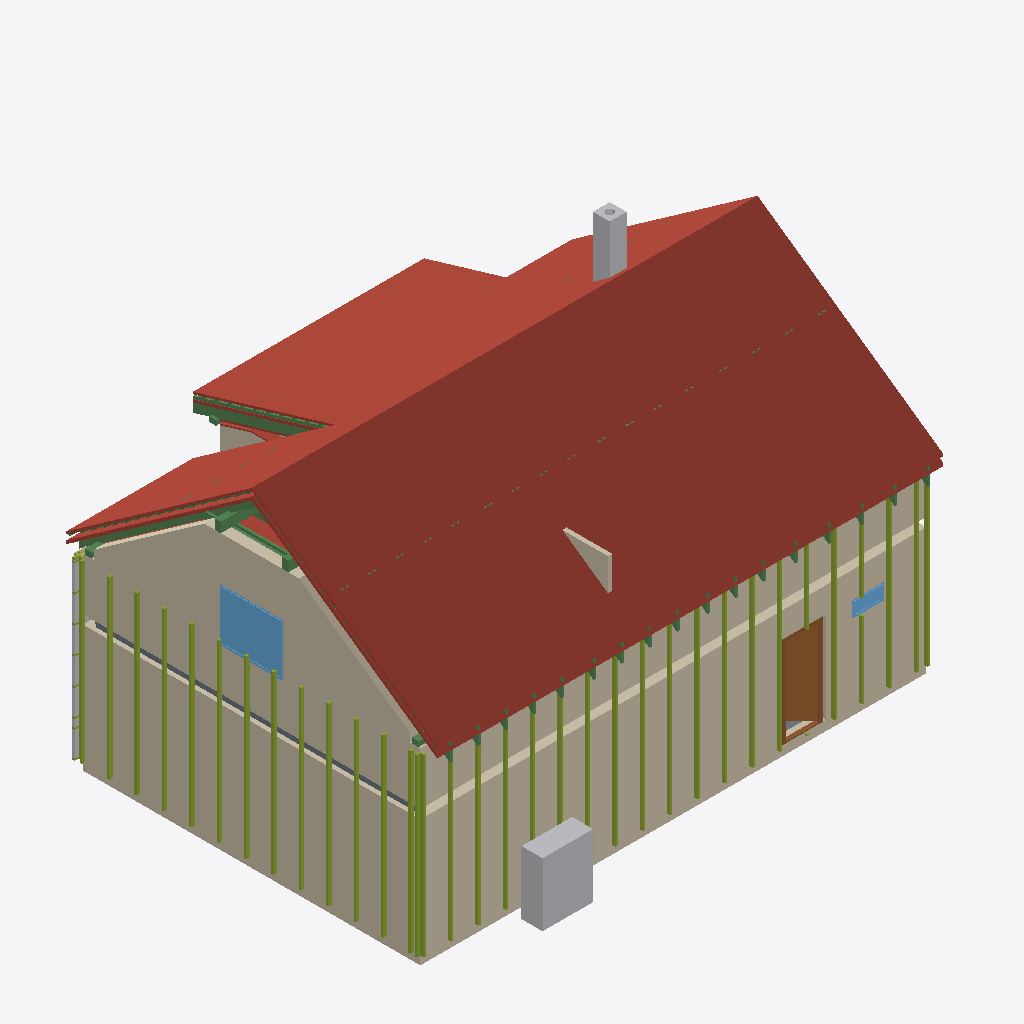
Isometric view of an IFC building model (IFC-SPF (STEP), schema IFC4, length unit metre), seen from the south-west, elements coloured by IFC class: 37 members (olive), 29 beams (green), 22 roofs (red-brown), 10 other elements (light grey), 7 walls (beige), 2 windows (light blue), 2 slabs (grey), 1 door (brown).
Extent 12.2 m × 9.2 m × 8.8 m (x, y, z). Storeys (16): Ground floor at 0.00 m; Facade Layer 1 at 0.00 m; Facade Layer 2 at 0.00 m; Facade Layer 3 at 0.00 m; Facade Layer 4 - Cementovlaknita deska at 0.00 m; Upper floor at 3.21 m; Roof - -1: 40 mm thermal insulation at 3.21 m; Roof - -2: Vapour barrier at 3.21 m; Roof - -3: Gypsum plasterboard at 3.21 m; Roof - 0: Rafters at 3.21 m; Roof - 0a: Collar ties at 3.21 m; Roof - +1: Wood fiberboard at 3.21 m; Roof - +2: Underlay at 3.21 m; Roof - +3: Counter-battens at 3.21 m; Roof - +4: Tile battens at 3.21 m; Roof - +5: Tiles at 3.21 m. Elements (512): 225 IfcBeam, 141 IfcMember, 55 IfcSlab, 31 IfcBuildingElementPart, 21 IfcWall, 16 IfcFurniture, 9 IfcDoor, 7 IfcWindow, 3 IfcSanitaryTerminal, 2 IfcStair, 1 IfcChimney, 1 IfcCovering.

HEADER;
FILE_DESCRIPTION(('ViewDefinition[DesignTransferView]'),'2;1');
FILE_NAME('/dev/null','2026-08-23T21:19:55+02:00',(''),(''),'IfcOpenShell 0.8.5','IfcOpenShell 0.8.5','Nobody');
FILE_SCHEMA(('IFC4'));
ENDSEC;
DATA;
#1=IFCPROJECT('2U_04YffTEXg4Zv8pmTiXY',$,'My house',$,$,$,$,(#10,#15),#5);
#19=IFCSITE('3VHBBSifL9OwrUqqo099hI',$,'Site',$,$,#27,$,$,$,$,$,$,$,$);
#20=IFCBUILDING('0TPN4hfy9AJ9Qnp7nkATmn',$,'My house',$,$,#32,$,$,$,$,$,$);
#33=IFCBUILDINGSTOREY('0yhpGRsvH7VBGSaLbwMdu3',$,'Ground floor',$,$,#39,$,$,$,0.0);
#40=IFCBUILDINGSTOREY('0ZhprYmIL4TRkKEk0fFhQ_',$,'Upper floor',$,$,#45,$,$,$,3.21);
#8462=IFCBUILDINGSTOREY('2wdlHN_6PEYRiTdp$RL1vu',$,'Facade Layer 1',$,$,#8467,$,$,$,0.0);
#8999=IFCBUILDINGSTOREY('3Reh86zqXFIO$Fr8Znl0PK',$,'Facade Layer 2',$,$,#9004,$,$,$,0.0);
#9146=IFCBUILDINGSTOREY('2OtdJgkbjAyPdlPzOhbs1B',$,'Facade Layer 3',$,$,#9151,$,$,$,0.0);
#9373=IFCBUILDINGSTOREY('10SvZY7Wf4xBBqNpa0MErm',$,'Facade Layer 4 - Cementovlaknita deska',$,$,#9378,$,$,$,0.0);
#20285=IFCBUILDINGSTOREY('3Rgfh_0$fAT9Y3Yeb95SSB',$,'Roof - -1: 40 mm thermal insulation','Visibility container for Thermal insulation 40 mm','ROOF_LAYER',#20290,$,$,$,3.21);
#20291=IFCBUILDINGSTOREY('02pgp3Cw1C1w6aNV1BZzVv',$,'Roof - -2: Vapour barrier','Visibility container for Vapour barrier','ROOF_LAYER',#20296,$,$,$,3.21);
#20297=IFCBUILDINGSTOREY('0ZsxAjbTf6swjcnvnZSYOl',$,'Roof - -3: Gypsum plasterboard','Visibility container for Gypsum plasterboard','ROOF_LAYER',#20302,$,$,$,3.21);
#20303=IFCBUILDINGSTOREY('3q0sejP_r5XwOhgEr7gyoZ',$,'Roof - 0: Rafters','Visibility container for Rafters','ROOF_LAYER',#20308,$,$,$,3.21);
#20309=IFCBUILDINGSTOREY('1tvOBiJljFHu4PjkyocDRO',$,'Roof - 0a: Collar ties','Visibility container for Collar ties','ROOF_LAYER',#20314,$,$,$,3.21);
#20315=IFCBUILDINGSTOREY('2bikpOLRz2$u6IGFInmRmA',$,'Roof - +1: Wood fiberboard','Visibility container for Wood fiberboard','ROOF_LAYER',#20320,$,$,$,3.21);
#20321=IFCBUILDINGSTOREY('2bq87BizLEhxM5nq7Rzajz',$,'Roof - +2: Underlay','Visibility container for Roofing underlay','ROOF_LAYER',#20326,$,$,$,3.21);
#20327=IFCBUILDINGSTOREY('2ijvO78ovB$9YjBEQy1MRg',$,'Roof - +3: Counter-battens','Visibility container for Counter-battens','ROOF_LAYER',#20332,$,$,$,3.21);
#20333=IFCBUILDINGSTOREY('2jpyPzZrL2mwM9kXVEs55d',$,'Roof - +4: Tile battens','Visibility container for Tile battens','ROOF_LAYER',#20338,$,$,$,3.21);
#20339=IFCBUILDINGSTOREY('1Xei9snAj30vZqmM6rgWmg',$,'Roof - +5: Tiles','Visibility container for Roof tiles','ROOF_LAYER',#20344,$,$,$,3.21);
#21041=IFCSLAB('0sTpyhHZrCBxM0kOr_7ztt',$,'Street middle roof tiles',$,$,#21085,#21071,$,.ROOF.);
#97=IFCWALL('3tBwaLdYXBFw_JHQ4nZVzZ',$,'Wall 1',$,$,#107,#118,$,$);
#21395=IFCSLAB('1pKsfpCIf07QZ0BG6cVFIT',$,'Street right roof tiles',$,$,#21439,#21425,$,.ROOF.);
#20681=IFCSLAB('112oPFE7DB_ghKur7lHbAy',$,'Street left roof tiles',$,$,#20731,#20711,$,.ROOF.);
#173=IFCWALL('1kxPyZYA90_OaqcKP0HH0d',$,'Wall 4',$,$,#182,#193,$,$);
#18566=IFCWALL('3OV9Djj8D92wfYEdW5Hs48',$,'Wall 4',$,$,#18575,#18610,$,$);
#22592=IFCSLAB('0CC0TLnFr7DRf$fN_$xTb2',$,'Dormer roof tiles',$,$,#22636,#22622,$,.ROOF.);
#18516=IFCWALL('3ylwpyOgfEjg_yHPtoyoKt',$,'Wall 2',$,$,#18525,#18536,$,$);
#21749=IFCSLAB('0QyvcGISP6eOHJNrBMHg8X',$,'Garden left roof tiles',$,$,#21793,#21779,$,.ROOF.);
#1211=IFCFURNITURE('0XLmwczDn5YwkIU2y2N9wu',$,'TČ',$,'TČ',#1216,#1223,$,.USERDEFINED.);
#22103=IFCSLAB('3WFOe60EH7MQ7jMSnz6_cw',$,'Garden right roof tiles',$,$,#22147,#22133,$,.ROOF.);
#501=IFCDOOR('3AaycoW8X8YgcQfSJvlPt9',$,'Door 1',$,$,#620,#509,$,2.145,0.9,.DOOR.,.SINGLE_SWING_RIGHT.,$);
#20156=IFCWINDOW('2ETwjqn9r6ivPvs_e4PtZg',$,'Window 3',$,$,#20233,#20157,$,1.25,1.5,.WINDOW.,.SINGLE_PANEL.,$);
#22238=IFCSLAB('2n2THAIZj2XPLsOHtQkgBG',$,'Garden above dormer roof tiles',$,$,#22282,#22268,$,.ROOF.);
#2437=IFCCHIMNEY('3BDZt3VyDA7hjJ_tkdD_7i',$,'Main chimney',$,$,#2442,#2457,$,.NOTDEFINED.);
#20630=IFCSLAB('26GGcKSXT768HGuT6lj6vd',$,'Street left roofing underlay',$,$,#20680,#20660,$,.ROOF.);
#9400=IFCSLAB('3ysmiA0pjAaRafAxX_X97d',$,'Ceiling 1',$,$,#9406,#9410,$,.FLOOR.);
#20996=IFCSLAB('2aSdNDf7X80BpaCCep4MoK',$,'Street middle roofing underlay',$,$,#21040,#21026,$,.ROOF.);
#8145=IFCMEMBER('2xAKdwREPFFPtZGb7P5BgW',$,'Vertical Frame 5 Lath 3',$,'FACADE_LATH',#8998,#8159,$,.STUD.);
#8126=IFCMEMBER('1Hwmy3NgL3mxL_BdubyimL',$,'Vertical Frame 5 Lath 2',$,'FACADE_LATH',#8953,#8140,$,.STUD.);
#8183=IFCMEMBER('1URxk4NanEDx2SWdlDFnXn',$,'Vertical Frame 5 Lath 5',$,'FACADE_LATH',#8993,#8197,$,.STUD.);
#3441=IFCMEMBER('0VyxtZS3PAPw6gaBbnCkvd',$,'Vertical Frame 1 Lath 1',$,'FACADE_LATH',#8503,#3455,$,.STUD.);
#8278=IFCMEMBER('047mNm5p5FLvgJQO$bYOIM',$,'Vertical Frame 5 Lath 10',$,'FACADE_LATH',#8943,#8292,$,.STUD.);
#8316=IFCMEMBER('1YxXCLUHPCHAVTRBqZObcB',$,'Vertical Frame 5 Lath 12',$,'FACADE_LATH',#8938,#8330,$,.STUD.);
#8335=IFCMEMBER('2cVQ9yl_100RSDVQEH4_E$',$,'Vertical Frame 5 Lath 13',$,'FACADE_LATH',#8978,#8349,$,.STUD.);
#8240=IFCMEMBER('2$Y09AHRfAbQ3c5P_yFVzo',$,'Vertical Frame 5 Lath 8',$,'FACADE_LATH',#8948,#8254,$,.STUD.);
#8221=IFCMEMBER('3OjVwkS4D0lu0XD7ZbKzcE',$,'Vertical Frame 5 Lath 7',$,'FACADE_LATH',#8988,#8235,$,.STUD.);
#19196=IFCWALL('0DqM$NQbX0_Qbbr0wbx_Qn',$,'Wall 9',$,$,#19205,#19216,$,$);
#28014=IFCBEAM('3_qwnwxT54O9K9_F5E9tCN',$,'Rafter 1',$,'RAFTER',#28060,#28045,$,.USERDEFINED.);
#3670=IFCMEMBER('2tiY$6iQP5CvDakyGBDW1Y',$,'Vertical Frame 1 Lath 13',$,'FACADE_LATH',#8493,#3684,$,.STUD.);
#3632=IFCMEMBER('21QB6B0757svs1fqWrT257',$,'Vertical Frame 1 Lath 11',$,'FACADE_LATH',#8523,#3646,$,.STUD.);
#3746=IFCMEMBER('1l4BmLlc5ELObLnOaq0WYj',$,'Vertical Frame 1 Lath 16',$,'FACADE_LATH',#8558,#3760,$,.STUD.);
#3575=IFCMEMBER('2fBTpBw9b0oQLSan9hc4pf',$,'Vertical Frame 1 Lath 8',$,'FACADE_LATH',#8513,#3589,$,.STUD.);
#3803=IFCMEMBER('1HBGaTbKLFrQGkmD0sN4Aa',$,'Vertical Frame 1 Lath 18',$,'FACADE_LATH',#8563,#3817,$,.STUD.);
#20579=IFCSLAB('3BQpuv3R18sOf7StIk_lh_',$,'Street left wood fiberboard',$,$,#20629,#20609,$,.ROOF.);
#29052=IFCBEAM('2qp3oen_TA$9qqgePBAVIV',$,'Rafter 1',$,'RAFTER',#29098,#29083,$,.USERDEFINED.);
#3841=IFCMEMBER('1gyp5bQP1Ft9xwHwmsTs0P',$,'Vertical Frame 1 Lath 20',$,'FACADE_LATH',#8538,#3855,$,.STUD.);
#3480=IFCMEMBER('2VQ67MF1H2hODTepiDc858',$,'Vertical Frame 1 Lath 3',$,'FACADE_LATH',#8518,#3494,$,.STUD.);
#8297=IFCMEMBER('09phsgD298PvHobTPSUCCL',$,'Vertical Frame 5 Lath 11',$,'FACADE_LATH',#8973,#8311,$,.STUD.);
#8164=IFCMEMBER('0ZPQoU9hj6jgtqKtSxNC3x',$,'Vertical Frame 5 Lath 4',$,'FACADE_LATH',#8958,#8178,$,.STUD.);
#8354=IFCMEMBER('1mRMI9BaT779e6JREaRpzA',$,'Vertical Frame 5 Lath 14',$,'FACADE_LATH',#8933,#8368,$,.STUD.);
#8107=IFCMEMBER('0xlS0PPhr3TBdAq2bXZWpz',$,'Vertical Frame 5 Lath 1',$,'FACADE_LATH',#8983,#8121,$,.STUD.);
#8259=IFCMEMBER('2yENtPMYH7dQQRdrNnCIN2',$,'Vertical Frame 5 Lath 9',$,'FACADE_LATH',#8968,#8273,$,.STUD.);
#8202=IFCMEMBER('0Eg0jnuD56zOPRMK00ex8i',$,'Vertical Frame 5 Lath 6',$,'FACADE_LATH',#8963,#8216,$,.STUD.);
#3689=IFCMEMBER('20twSPUOT6serKT9WcKqrR',$,'Vertical Frame 1 Lath 14',$,'FACADE_LATH',#8528,#3703,$,.STUD.);
#3613=IFCMEMBER('0OIn0BeU98Nu4VEmsIiU5u',$,'Vertical Frame 1 Lath 10',$,'FACADE_LATH',#8583,#3627,$,.STUD.);
#3651=IFCMEMBER('1iqF86jPTA0fDZ49KdGVHd',$,'Vertical Frame 1 Lath 12',$,'FACADE_LATH',#8553,#3665,$,.STUD.);
#3822=IFCMEMBER('0EeNUSh4H8fg3YfLESrs7z',$,'Vertical Frame 1 Lath 19',$,'FACADE_LATH',#8483,#3836,$,.STUD.);
#3594=IFCMEMBER('0T3DS5iqD6J9kyh1zMxOl1',$,'Vertical Frame 1 Lath 9',$,'FACADE_LATH',#8548,#3608,$,.STUD.);
#3499=IFCMEMBER('3brs3waJvFEPciZ82Ee1Tg',$,'Vertical Frame 1 Lath 4',$,'FACADE_LATH',#8568,#3513,$,.STUD.);
#3461=IFCMEMBER('2egLNTDZT32RLs1_qeXhYz',$,'Vertical Frame 1 Lath 2',$,'FACADE_LATH',#8488,#3475,$,.STUD.);
#21350=IFCSLAB('0feZvp0sL5fhyiuxMr9OUJ',$,'Street right roofing underlay',$,$,#21394,#21380,$,.ROOF.);
#20951=IFCSLAB('1mZhxVsBP9WhjY2_xHyddk',$,'Street middle wood fiberboard',$,$,#20995,#20981,$,.ROOF.);
#21704=IFCSLAB('34VZMvEoz91PqB7CI5Vnkg',$,'Garden left roofing underlay',$,$,#21748,#21734,$,.ROOF.);
#3537=IFCMEMBER('2qinRClBv0gutYDOEgpmig',$,'Vertical Frame 1 Lath 6',$,'FACADE_LATH',#8543,#3551,$,.STUD.);
#3556=IFCMEMBER('1S_7AGmkr4dxkKvuK2eG$G',$,'Vertical Frame 1 Lath 7',$,'FACADE_LATH',#8578,#3570,$,.STUD.);
#18687=IFCWALL('0xfRea$jr16R4dxYJBoOAw',$,'Wall 5',$,$,#18696,#18731,$,$);
#21659=IFCSLAB('0_s4XxMc911hsYmwzw5mtt',$,'Garden left wood fiberboard',$,$,#21703,#21689,$,.ROOF.);
#3518=IFCMEMBER('2XGwKC7ej8oxvfzTpVk0sm',$,'Vertical Frame 1 Lath 5',$,'FACADE_LATH',#8498,#3532,$,.STUD.);
#663=IFCWINDOW('3BeY730Mv8veq9k2lgwbNn',$,'Window 1',$,$,#740,#664,$,0.375,0.75,.WINDOW.,.SINGLE_PANEL.,$);
#19520=IFCBEAM('32f7O$el9BMPBzks8AkCFJ',$,'Beam',$,$,#19525,#19534,$,.BEAM.);
#21305=IFCSLAB('0ykActKPH47P9dfG_ycHSt',$,'Street right wood fiberboard',$,$,#21349,#21335,$,.ROOF.);
#29099=IFCBEAM('0EmA$mGYf5dQQ7qR0TCZtM',$,'Dormer counter-batten 6',$,$,#29145,#29130,$,.BEAM.);
#22637=IFCSLAB('2xLZfP4vTFBQUpprTV3CPw',$,'Flat ceiling left 40 mm thermal insulation',$,$,#22695,#22681,$,.ROOF.);
#3765=IFCMEMBER('0afJbEyoTA291XaFO3Swcs',$,'Vertical Frame 1 Lath 17.1',$,'FACADE_LATH',#8478,#3779,$,.STUD.);
#3727=IFCMEMBER('2AR4O$JKD0rRP8Sib3oziW',$,'Vertical Frame 1 Lath 15.2',$,'FACADE_LATH',#8508,#3741,$,.STUD.);
#3784=IFCMEMBER('2iKx8VM9f5$QBqwedPYJtL',$,'Vertical Frame 1 Lath 17.2',$,'FACADE_LATH',#8533,#3798,$,.STUD.);
#22502=IFCSLAB('1t6GlDnmb3SwmBnM6HwSZR',$,'Dormer wood fiberboard',$,$,#22546,#22532,$,.ROOF.);
#27894=IFCBEAM('1zKXRWD353LQ_KRnXG9EwZ',$,'Collar tie 1 right',$,$,#27917,#27908,$,.BEAM.);
#27869=IFCBEAM('0VpTJxulfBwxgukdTkVJN2',$,'Collar tie 1 left',$,$,#27893,#27883,$,.BEAM.);
#4527=IFCMEMBER('1qaZ5H5XH9nPu0YupuZJVt',$,'Vertical Frame 2 Lath 24',$,'FACADE_LATH',#8803,#4541,$,.STUD.);
#6143=IFCBUILDINGELEMENTPART('0o9vq6gS12kw0cjAEpPZLo',$,'Horizontal Frame 1 Insulation 4',$,'FACADE_INSULATION',#9110,#6159,$,.USERDEFINED.);
#6339=IFCBUILDINGELEMENTPART('3ppHPpd7T0e83oFaMvZHLS',$,'Horizontal Frame 1 Insulation 6',$,'FACADE_INSULATION',#9080,#6355,$,.USERDEFINED.);
#6365=IFCBUILDINGELEMENTPART('3kZkQyWX92seBXZfbXteF7',$,'Horizontal Frame 1 Insulation 7',$,'FACADE_INSULATION',#9105,#6381,$,.USERDEFINED.);
#5957=IFCBUILDINGELEMENTPART('1sg1axz5X4kRIqKUqOdqjU',$,'Horizontal Frame 1 Insulation 1',$,'FACADE_INSULATION',#9025,#5973,$,.USERDEFINED.);
#6045=IFCBUILDINGELEMENTPART('23mHY_6Wz11v6DH7io7Sa4',$,'Horizontal Frame 1 Insulation 3',$,'FACADE_INSULATION',#9030,#6061,$,.USERDEFINED.);
#6241=IFCBUILDINGELEMENTPART('3XStDoMTH1fPSDwNxbp1qS',$,'Horizontal Frame 1 Insulation 5',$,'FACADE_INSULATION',#9145,#6257,$,.USERDEFINED.);
#19501=IFCBEAM('0wyWW89x923h_AdyiWQFEK',$,'Beam',$,$,#19506,#19515,$,.BEAM.);
#22932=IFCSLAB('0U$mCwoDH1OQ_Fa3fwvXkI',$,'Flat ceiling middle gypsum plasterboard',$,$,#22990,#22976,$,.ROOF.);
#19558=IFCBEAM('28$zqrD05FWxa871SxtIg4',$,'Beam',$,$,#19563,#19572,$,.BEAM.);
#22283=IFCSLAB('1nSOIFWP1BDAC2D0MB5uFW',$,'Dormer 40 mm thermal insulation',$,$,#22355,#22341,$,.ROOF.);
#22429=IFCSLAB('2fBI3HkDT9tgu30FVnuyLY',$,'Dormer gypsum plasterboard',$,$,#22501,#22487,$,.ROOF.);
#19539=IFCBEAM('14JKD3ZLXFnPEeIRoZyD_Y',$,'Beam',$,$,#19544,#19553,$,.BEAM.);
#22547=IFCSLAB('0wr8r5sG92OhHgfe5moFNQ',$,'Dormer roofing underlay',$,$,#22591,#22577,$,.ROOF.);
#19577=IFCBEAM('26PqZi9rr4J8LhKYt9cMeq',$,'Beam',$,$,#19582,#19591,$,.BEAM.);
#21440=IFCSLAB('0UDKUkGtPEdQGenyZ2bKzE',$,'Garden left 40 mm thermal insulation',$,$,#21512,#21498,$,.ROOF.);
#71=IFCSLAB('22NSO6pBHE9A16$q2dNow3',$,'Ground-floor build-up',$,$,#77,#84,$,.FLOOR.);
#28108=IFCBEAM('3yMr61yRv2QPi$v8YpBOwv',$,'Collar tie 2 left',$,$,#28131,#28122,$,.BEAM.);
#28156=IFCBEAM('2I0g9QOZz3ThqTlfSJEQKc',$,'Rafter 1',$,'RAFTER',#28202,#28187,$,.USERDEFINED.);
#30184=IFCBEAM('1xaPRHtfXB8xY$DuQbagHR',$,'Rafter 1',$,'RAFTER',#30230,#30215,$,.USERDEFINED.);
#31598=IFCBEAM('1Fu27TVEPEBO9VG0oQQoXa',$,'Rafter 1',$,'RAFTER',#31644,#31629,$,.USERDEFINED.);
#27918=IFCBEAM('3WC0iQGAfEIRJMP5_f7g2r',$,'Rafter 1',$,'RAFTER',#27965,#27949,$,.USERDEFINED.);
#31268=IFCBEAM('0vMmTgj651wxvhEo3BbjhL',$,'Rafter 1',$,'RAFTER',#31314,#31299,$,.USERDEFINED.);
#29854=IFCBEAM('2bOI3U2wr8eAUImlyRP$O1',$,'Rafter 1',$,'RAFTER',#29900,#29885,$,.USERDEFINED.);
#29524=IFCBEAM('1k2mNHAwzBo8iG_mEd6ddx',$,'Rafter 1',$,'RAFTER',#29570,#29555,$,.USERDEFINED.);
#30938=IFCBEAM('06d8E7foLBfQ0XZC4Kibz$',$,'Rafter 1',$,'RAFTER',#30984,#30969,$,.USERDEFINED.);
#29194=IFCBEAM('0ilWJEJAjFZxUbJXZr6ckh',$,'Rafter 1',$,'RAFTER',#29240,#29225,$,.USERDEFINED.);
#30608=IFCBEAM('0AqY_lfmr4sRdZkwRTamCb',$,'Rafter 1',$,'RAFTER',#30654,#30639,$,.USERDEFINED.);
#28864=IFCBEAM('2WJK6PHhf6hRlw2MMh7AwV',$,'Rafter 1',$,'RAFTER',#28910,#28895,$,.USERDEFINED.);
#32306=IFCBEAM('1bxePlbAzCIwoPifxmGCHo',$,'Rafter 1',$,'RAFTER',#32352,#32337,$,.USERDEFINED.);
#32542=IFCBEAM('1Hin3q9gPC7wa4ZbdW5B$y',$,'Rafter 1',$,'RAFTER',#32588,#32573,$,.USERDEFINED.);
#32070=IFCBEAM('3Lm1$vVo5DNfk8BvEdSTtr',$,'Rafter 1',$,'RAFTER',#32116,#32101,$,.USERDEFINED.);
#28628=IFCBEAM('2unAk_6MDBEgRv690VZdoe',$,'Rafter 1',$,'RAFTER',#28674,#28659,$,.USERDEFINED.);
#31834=IFCBEAM('0G6A3ChXr1OvSH$gRhivbp',$,'Rafter 1',$,'RAFTER',#31880,#31865,$,.USERDEFINED.);
#28392=IFCBEAM('0vMKs20XDF7w8VFeS6GRxD',$,'Rafter 1',$,'RAFTER',#28438,#28423,$,.USERDEFINED.);
#6001=IFCBUILDINGELEMENTPART('3fisKVz8T5kgBLSNYq5Vwx',$,'Horizontal Frame 1 Insulation 2',$,'FACADE_INSULATION',#9040,#6017,$,.USERDEFINED.);
#28061=IFCBEAM('0E3bmJP2TB0xoQn3$RrqpD',$,'Garden counter-batten 1',$,$,#28107,#28092,$,.BEAM.);
#5938=IFCMEMBER('0EP52n$oXFbhGSnzkRsZNQ',$,'Horizontal Frame 1 Lath 9',$,'FACADE_LATH',#9125,#5952,$,.MEMBER.);
#148=IFCWALL('1j75p7nnT3Q9ISDywWmT7E',$,'Wall 3',$,$,#157,#168,$,$);
#5284=IFCBUILDINGELEMENTPART('3Razw8TTf1MR5fauiXPXBR',$,'Vertical Frame 2 Insulation 23',$,'FACADE_INSULATION',#8813,#5300,$,.USERDEFINED.);
ENDSEC;
